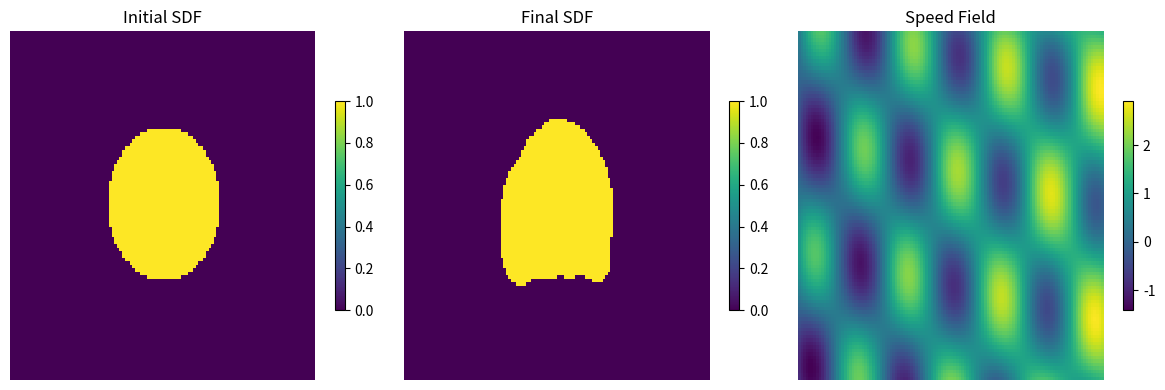

Write the Python code that produced this figure.
import numpy as np
import matplotlib.pyplot as plt
import time

class SDF_MRI():
    '''
    Class to use Signed Distance Function (SDF) to generate MRI data.
    '''
    def __init__(self, V: np.ndarray[float], r: float = 5):
        '''
        Initialize the SDF_MRI class with radius and speed field.
        Args:
            r: radius
            V: speed field
        '''
        self.sdf = np.zeros_like(V)
        self.V = V
        self.a, self.b = V.shape
        self.r = r
        self.dt = min(0.05 / self.V.max(), 0.02) # Time step size based on max speed -> enforces CFL conditions

        # Set up seed SDF
        # \rho - R for analytical SDF of a circle
        for i in range(self.a): # Vectorise this
            for j in range(self.b):
                self.sdf[i, j] = np.sqrt((i - self.a//2)**2 + (j - self.b//2)**2) - r

    def get_derivatives(self) -> tuple[np.ndarray[float], np.ndarray[float], np.ndarray[float], np.ndarray[float]]:
        '''
        Get the 4 cardinal derivatives of the SDF.
        Returns:
            Dn, Ds, De, Dw: The 4 cardinal derivatives (North, South, East, West)
        '''
        # Pad SDF edges
        padded_sdf = np.pad(self.sdf, pad_width=1, mode='edge')

        # Calculate Cardinal Derivatives
        Dn = np.zeros_like(self.sdf)
        Dn = (padded_sdf[2:, 1:-1] - padded_sdf[1:-1, 1:-1])

        Ds = np.zeros_like(self.sdf)
        Ds = (padded_sdf[1:-1, 1:-1] - padded_sdf[:-2, 1:-1])

        De = np.zeros_like(self.sdf)
        De = (padded_sdf[1:-1, 2:] - padded_sdf[1:-1, 1:-1])

        Dw = np.zeros_like(self.sdf)
        Dw = (padded_sdf[1:-1, 1:-1] - padded_sdf[1:-1, :-2])

        return Dn, Ds, De, Dw # Order: North South East West

    def get_nablas(self) -> tuple[np.ndarray[float], np.ndarray[float]]:
        '''
        Compute quadrature summed directional gradients, ensuring upwinding.
        Returns:
            nabla_pos, nabla_neg: The positive and negative nabla fields (for selection dependent on sgn(V))
        '''
        Dn, Ds, De, Dw = self.get_derivatives()

        nabla_pos = np.zeros_like(self.sdf)
        nabla_neg = np.zeros_like(self.sdf)

        nabla_pos = np.sqrt(np.minimum(Dn, 0)**2 + np.maximum(Ds, 0)**2 + np.minimum(De, 0)**2 + np.maximum(Dw, 0)**2)
        nabla_neg = np.sqrt(np.maximum(Dn, 0)**2 + np.minimum(Ds, 0)**2 + np.maximum(De, 0)**2 + np.minimum(Dw, 0)**2) # double check

        return nabla_pos, nabla_neg # Order: positive, negative

    def step_sdf(self, iterations: int = 20, dt: float = None):
        '''
        Perform a time step of the SDF update.
        Args:
            iterations: The number of update iterations.
            dt: The time step size.
        '''
        if dt is None:
            dt = self.dt

        for _ in range(iterations):
            nablas_pos, nabla_neg = self.get_nablas()
            grad = np.maximum(self.V, 0) * nablas_pos - np.minimum(self.V, 0) * nabla_neg # double check
            self.sdf -= self.V * grad * dt
        return

    def get_sdf(self) -> np.ndarray[float]:
        '''
        Get the current SDF (testing function).
        '''
        return self.sdf.copy()

    def activation(self, array: np.ndarray[float], epsilon: float) -> np.ndarray[float]:
        '''
        Apply activation function to the array, to acquire magnitude scan-like behaviour
        '''
        return 0.5 * (1 - np.tanh(3 * array / epsilon))

    def add_noise(self, noise_level: float) -> np.ndarray[float]: # Incomplete
        '''
        Add Gaussian noise to the SDF.
        '''
        noise = np.random.normal(0, noise_level, self.sdf.shape)
        self.sdf += noise
        return self.sdf

    def return_mask_magn_pair(self):
        '''
        Get the mask and magnitude pair from the SDF.
        '''
        mask = np.where(self.sdf < 0, 1, 0)
        magn = self.activation(self.sdf, epsilon = 2/self.a)
        return mask, magn
    
class Speed_Field():
    def __init__(self, shape: tuple[int, int]):
        '''
        Initialize the speed field.
        Args:
            shape: The shape of the speed field (height, width).
        '''
        self.a, self.b = shape
        self.V = np.zeros(shape)

    def sinusoidal(self, freq_range: tuple[float], amp_range: tuple[float], num_modes: int = 2):
        '''
        Apply a random sinusoidal modulation to the speed field.
        Args:
            freq_range: The frequency range (min, max) for the sinusoidal modulation.
            amp_range: The amplitude range (min, max) for the sinusoidal modulation.
            num_modes: The number of sinusoidal modes to apply.
        '''
        y, x = np.indices(self.V.shape)
        # Center the origin
        y -= self.V.shape[0] // 2
        x -= self.V.shape[1] // 2
        vec = np.stack((x, y), axis=-1)
        for _ in range(num_modes):
            frequency = np.random.uniform(*freq_range)
            amplitude = np.random.uniform(*amp_range)
            phase = np.random.uniform(0, 2 * np.pi)
            angle = np.random.uniform(0, 2 * np.pi)
            self.V += amplitude * np.sin(2 * np.pi * frequency * (vec @ np.array([np.cos(angle), np.sin(angle)]) + phase))
        return

    def affine(self, grad_range: tuple[float], bias_range: tuple[float]):
        '''
        Apply a random affine transformation to the speed field.
        Args:
            grad_range: The gradient range (min, max) for the affine transformation.
            bias_range: The bias range (min, max) for the affine transformation.
        '''
        y, x = np.indices(self.V.shape)
        vec = np.array([x, y])
        gradient = np.random.uniform(*grad_range, 2)
        bias = np.random.uniform(*bias_range)
        self.V += (vec.T @ gradient).T + bias
        return

    def get_speed_field(self) -> np.ndarray[float]:
        '''
        Get the current speed field.
        '''
        return self.V.copy()

# ----- Testing -----

V = Speed_Field(shape=(100, 120))
V.sinusoidal(freq_range=(0.001, 0.05), amp_range=(0.5, 1.5), num_modes=2)
V.affine(grad_range=(-0.05, 0.05), bias_range=(-1, 1))
sdf_mri = SDF_MRI(V.get_speed_field(), r = 22)
#initial_sdf = sdf_mri.get_sdf()
initial_sdf = np.where(sdf_mri.get_sdf() < 0, 1, 0)
sdf_mri.step_sdf(iterations=100)
#final_sdf = sdf_mri.get_sdf()
final_sdf = np.where(sdf_mri.get_sdf() < 0, 1, 0)

# Plot Results
fig, ax = plt.subplots(1, 3, figsize=(12, 4))
pcm = []
pcm.append(ax[0].pcolormesh(initial_sdf, cmap='viridis'))
ax[0].set_title('Initial SDF')
ax[0].axis('off')
pcm.append(ax[1].pcolormesh(final_sdf, cmap='viridis'))
ax[1].set_title('Final SDF')
ax[1].axis('off')
pcm.append(ax[2].pcolormesh(V.get_speed_field(), cmap='viridis'))
ax[2].set_title('Speed Field')
ax[2].axis('off')
fig.colorbar(pcm[0], ax = ax[0], shrink = 0.6)
fig.colorbar(pcm[1], ax = ax[1], shrink = 0.6)
fig.colorbar(pcm[2], ax = ax[2], shrink = 0.6)

plt.tight_layout()
plt.show()